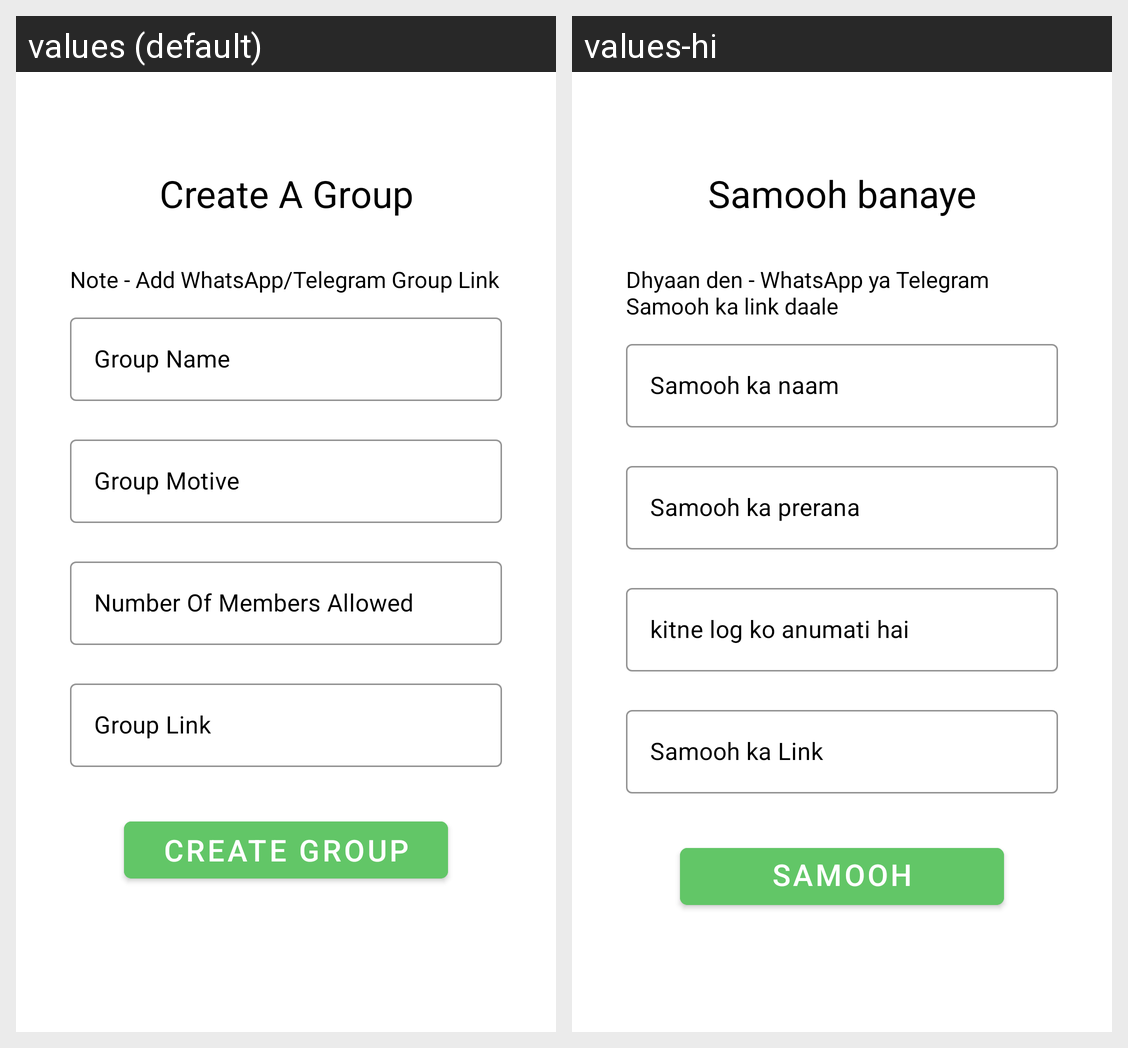

For this localized Android screen grid, give each drawn string resource with its value in every locale shown.
Android screen res/layout/activity_create_group.xml rendered under 2 locales, left to right: values (default), values-hi. Device: Nexus 5 (rendered at 1080×1920; each locale shown at half size, 540×960, under a caption strip naming it); theme AppTheme.
Strings drawn on this screen, with the default value and each locale's value (text and hints the layout hard-codes, and strings that could not be matched under every locale, appear in the picture but are not listed):

create_a_group
  values: Create A Group
  values-hi: Samooh banaye

note_add_whatsapp_telegram_group_link
  values: Note - Add WhatsApp/Telegram Group Link
  values-hi: Dhyaan den - WhatsApp ya Telegram Samooh ka link daale

group_name
  values: Group Name
  values-hi: Samooh ka naam

group_motive
  values: Group Motive
  values-hi: Samooh ka prerana

number_of_members_allowed
  values: Number Of Members Allowed
  values-hi: kitne log ko anumati hai

group_link
  values: Group Link
  values-hi: Samooh ka Link

create_group
  values: Create Group
  values-hi: Samooh banaye
